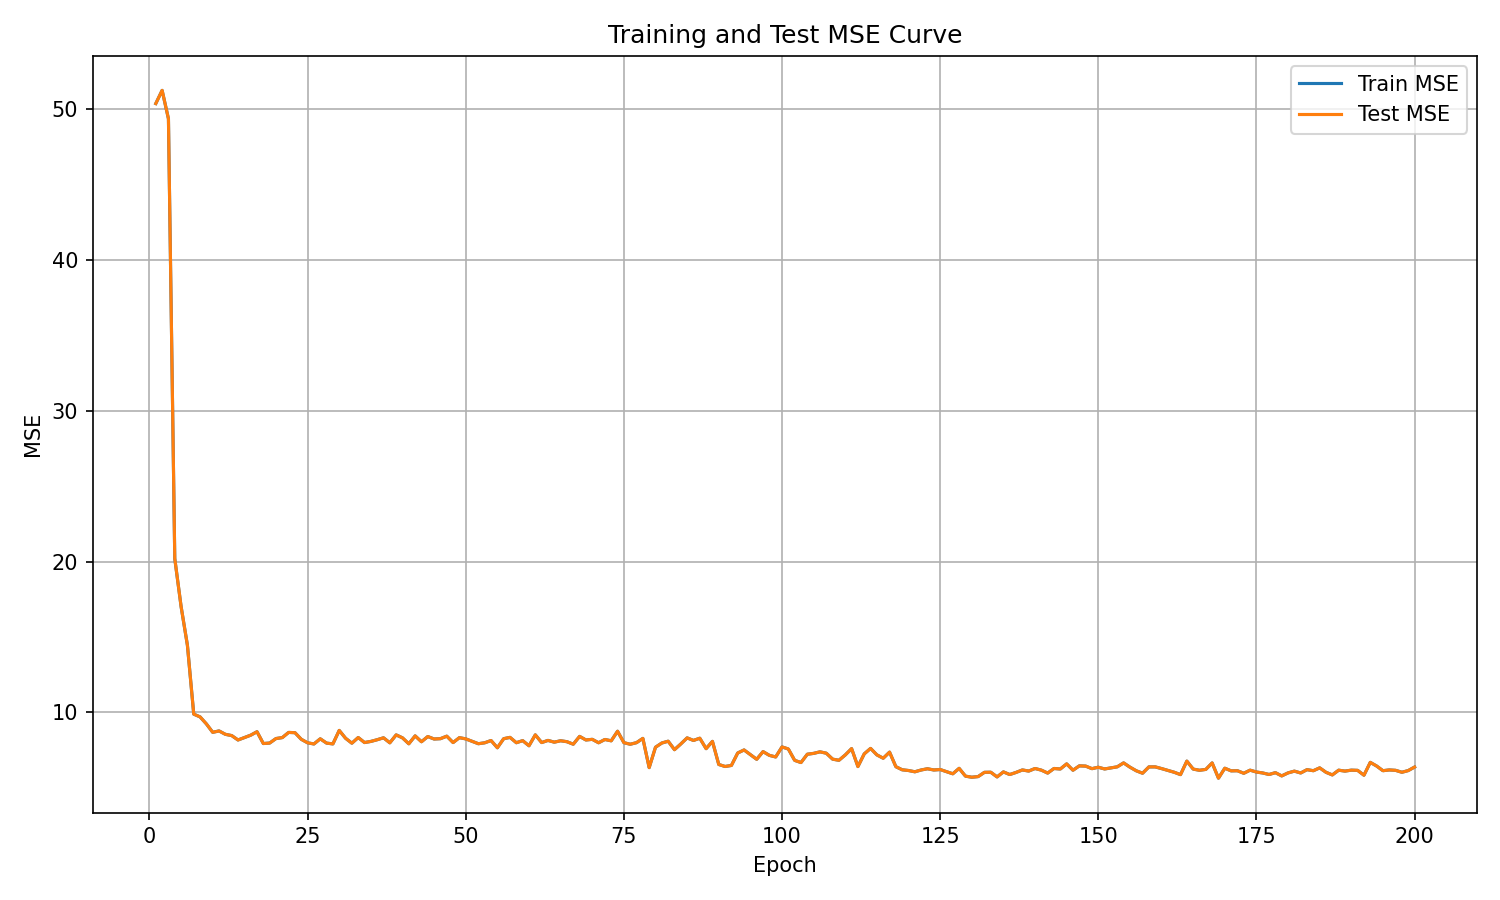

The table this chart was drawn from, first rows:
epoch, train_mse, test_mse
1, 50.38, 50.38
2, 51.26, 51.26
3, 49.37, 49.37
4, 20.2, 20.2
5, 17.02, 17.02
6, 14.45, 14.45
7, 9.887, 9.887
8, 9.704, 9.704
9, 9.238, 9.238
10, 8.681, 8.681
11, 8.773, 8.773
12, 8.549, 8.549
13, 8.464, 8.464
14, 8.172, 8.172
15, 8.331, 8.331
16, 8.49, 8.49
17, 8.72, 8.72
18, 7.937, 7.937
19, 7.969, 7.969
20, 8.268, 8.268
21, 8.331, 8.331
22, 8.674, 8.674
23, 8.657, 8.657
24, 8.218, 8.218
25, 7.985, 7.985
26, 7.908, 7.908
27, 8.251, 8.251
28, 7.965, 7.965
29, 7.912, 7.912
30, 8.807, 8.807
31, 8.288, 8.288
32, 7.96, 7.96
33, 8.335, 8.335
34, 8.003, 8.003
35, 8.077, 8.077
36, 8.19, 8.19
37, 8.316, 8.316
38, 7.986, 7.986
39, 8.51, 8.51
40, 8.314, 8.314
41, 7.921, 7.921
42, 8.445, 8.445
43, 8.055, 8.055
44, 8.4, 8.4
45, 8.237, 8.237
46, 8.259, 8.259
47, 8.426, 8.426
48, 8.001, 8.001
49, 8.327, 8.327
50, 8.245, 8.245
51, 8.083, 8.083
52, 7.925, 7.925
53, 7.986, 7.986
54, 8.137, 8.137
55, 7.657, 7.657
56, 8.259, 8.259
57, 8.345, 8.345
58, 7.991, 7.991
59, 8.13, 8.13
60, 7.789, 7.789
... 140 more rows
